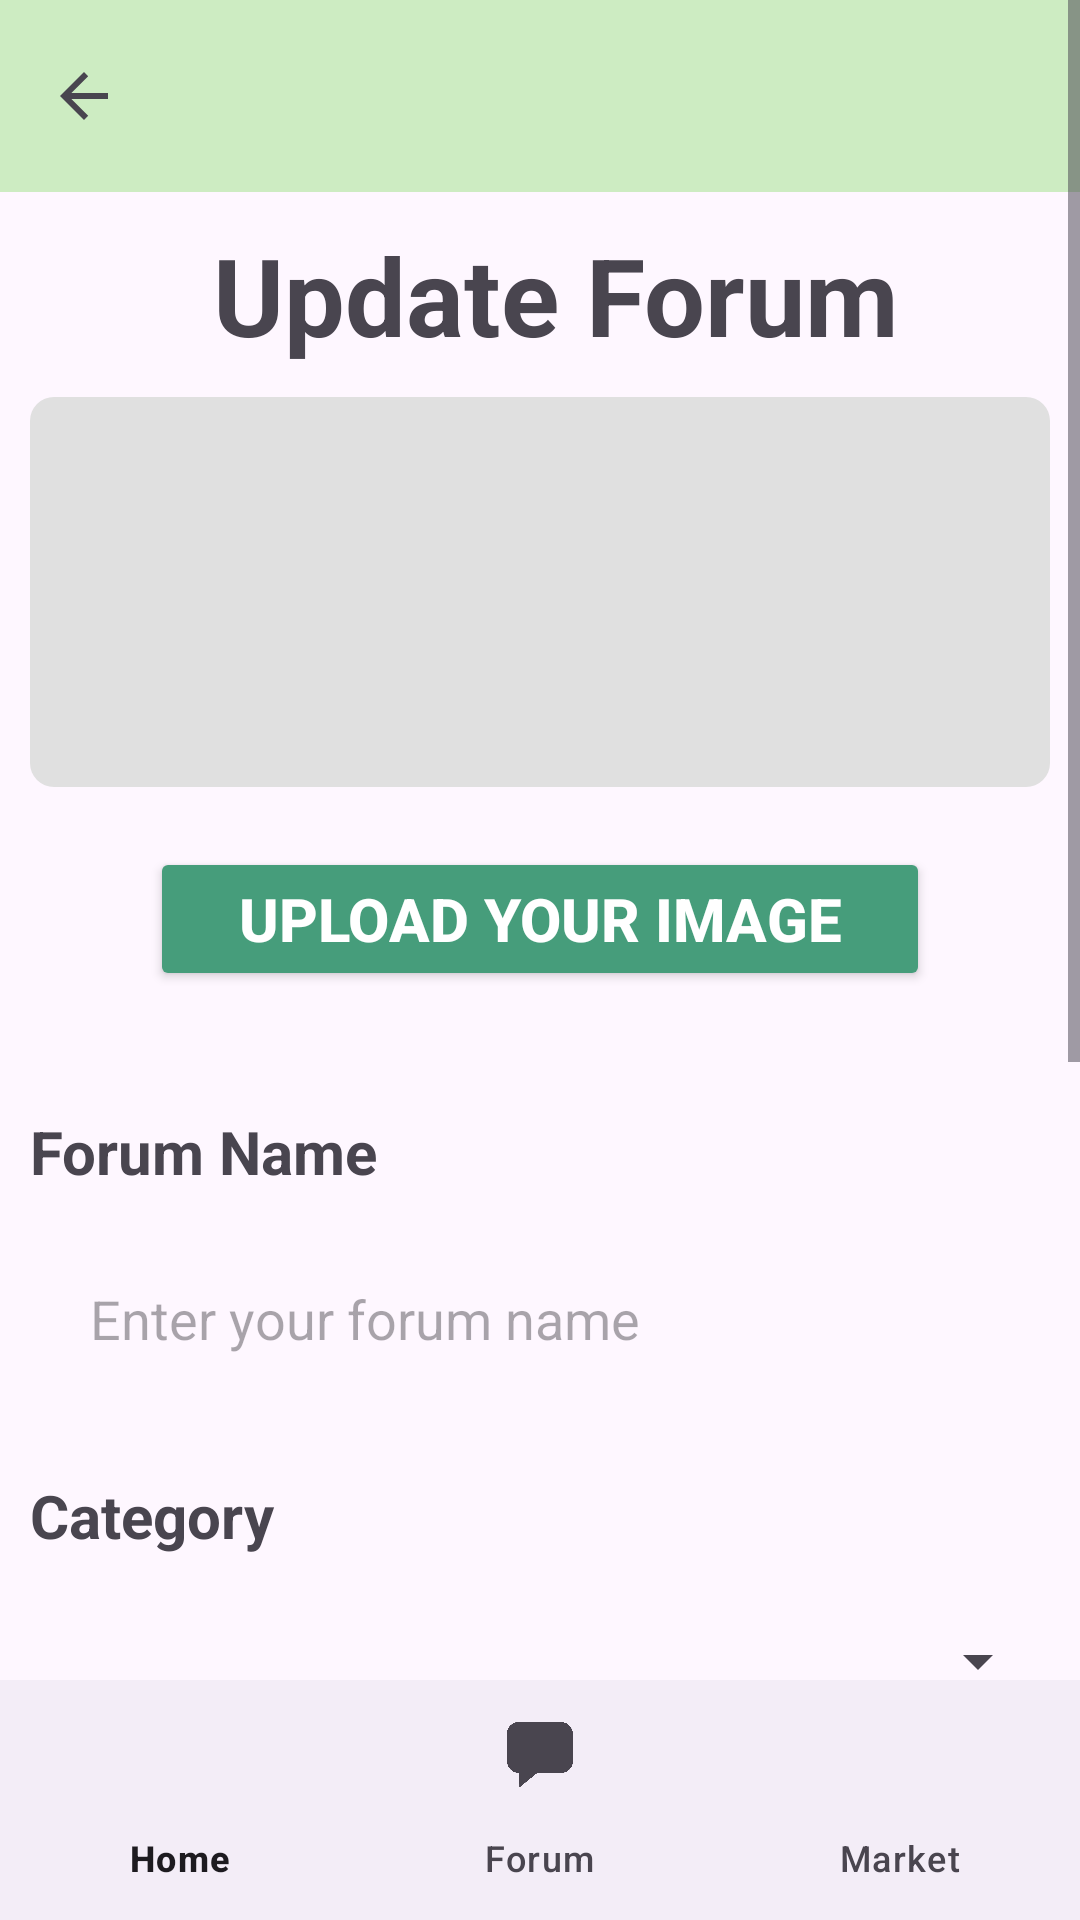

The Android layout XML behind this screen, and the referenced resources:
<!-- AndroidManifest.xml: application theme Theme.Agriculture_Marketplace -->
<!-- res/layout/update_forum.xml -->
<?xml version="1.0" encoding="utf-8"?>
<androidx.constraintlayout.widget.ConstraintLayout xmlns:android="http://schemas.android.com/apk/res/android"
    android:layout_width="match_parent"
    android:layout_height="match_parent"
    xmlns:app="http://schemas.android.com/apk/res-auto">


    <ScrollView
        android:layout_width="match_parent"
        android:layout_height="0dp"
        android:layout_weight="1"
        app:layout_constraintBottom_toTopOf="@+id/bottomNavigationView"
        app:layout_constraintEnd_toEndOf="parent"
        app:layout_constraintStart_toStartOf="parent"
        app:layout_constraintTop_toTopOf="parent">

        <LinearLayout
            android:id="@+id/linearLayout"
            android:layout_width="match_parent"
            android:layout_height="900dp"
            android:orientation="vertical"
            app:layout_constraintBottom_toTopOf="@+id/bottomNavigationView"
            app:layout_constraintEnd_toEndOf="parent"
            app:layout_constraintHorizontal_bias="0.0"
            app:layout_constraintLeft_toLeftOf="parent"
            app:layout_constraintRight_toRightOf="parent"
            app:layout_constraintStart_toStartOf="parent">

            <androidx.appcompat.widget.Toolbar
                android:id="@+id/toolbar"
                android:layout_width="match_parent"
                android:layout_height="?attr/actionBarSize"
                android:background="@color/CDECC2"
                app:navigationIcon="?android:attr/homeAsUpIndicator"
                app:titleTextColor="#FFFFFF"
                app:layout_constraintTop_toTopOf="parent"
                app:layout_constraintStart_toStartOf="parent"
                app:layout_constraintEnd_toEndOf="parent" />

            <TextView
                android:id="@+id/upComingMeeting"
                android:layout_width="match_parent"
                android:layout_height="wrap_content"
                android:layout_marginStart="10dp"
                android:layout_marginTop="10dp"
                android:layout_marginBottom="10dp"
                android:text="Update Forum"
                android:gravity="center"
                android:textSize="36sp"
                android:textStyle="bold" />

            <ImageView
                android:id="@+id/update_forum_image"
                android:layout_width="match_parent"
                android:layout_height="130dp"
                android:layout_gravity="center"
                android:layout_marginStart="10dp"
                android:layout_marginEnd="10dp"
                android:src="@drawable/picture_placeholder"
                android:contentDescription="@string/forum_image" />

            <Button
                android:id="@+id/update_forum_choose_image"
                android:layout_width="match_parent"
                android:layout_height="wrap_content"
                android:layout_gravity="center"
                android:layout_marginStart="50dp"
                android:layout_marginTop="20dp"
                android:layout_marginEnd="50dp"
                android:layout_marginBottom="20dp"
                android:backgroundTint="@color/G469D7B"
                android:text="@string/upload_your_image"
                android:textColor="@color/white"
                android:textSize="20sp"
                android:textStyle="bold"
                app:cornerRadius="10dp" />

            <TextView
                android:layout_width="match_parent"
                android:layout_height="wrap_content"
                android:layout_marginStart="10dp"
                android:layout_marginTop="20dp"
                android:layout_marginBottom="10dp"
                android:text="@string/forum_name"
                android:textSize="20sp"
                android:textStyle="bold" />

            <EditText
                android:id="@+id/update_forum_name"
                android:layout_width="match_parent"
                android:layout_height="wrap_content"
                android:layout_marginStart="10dp"
                android:layout_marginEnd="10dp"
                android:background="@drawable/border"
                android:hint="@string/enter_your_forum_name"
                android:padding="20dp"
                android:textSize="18sp" />

            <TextView
                android:layout_width="match_parent"
                android:layout_height="wrap_content"
                android:layout_marginStart="10dp"
                android:layout_marginTop="20dp"
                android:layout_marginBottom="10dp"
                android:text="@string/category"
                android:textSize="20sp"
                android:textStyle="bold" />

            <FrameLayout
                android:layout_width="match_parent"
                android:layout_height="wrap_content"
                android:background="@drawable/border"
                android:layout_marginStart="10dp"
                android:layout_marginEnd="10dp"
                android:clickable="true"
                android:focusable="true">

                <Spinner
                    android:id="@+id/update_forum_category_spinner"
                    android:layout_width="match_parent"
                    android:layout_height="50dp"
                    android:layout_gravity="center_vertical" />
            </FrameLayout>


            <TextView
                android:layout_width="match_parent"
                android:layout_height="wrap_content"
                android:layout_marginStart="10dp"
                android:layout_marginTop="20dp"
                android:layout_marginBottom="10dp"
                android:text="@string/description"
                android:textSize="20sp"
                android:textStyle="bold" />

            <EditText
                android:id="@+id/update_forum_description"
                android:layout_width="match_parent"
                android:layout_height="wrap_content"
                android:layout_marginStart="10dp"
                android:layout_marginEnd="10dp"
                android:background="@drawable/border"
                android:hint="@string/what_is_your_forum_about"
                android:padding="40dp"
                android:textSize="18sp" />

            <Button
                android:id="@+id/update_forum_update_button"
                android:layout_width="match_parent"
                android:layout_height="wrap_content"
                android:layout_gravity="center"
                android:layout_marginStart="10dp"
                android:layout_marginTop="20dp"
                android:layout_marginEnd="10dp"
                android:backgroundTint="@color/G469D7B"
                android:textColor="@color/white"
                android:textSize="20sp"
                android:textStyle="bold"
                android:text="@string/update_forum"
                app:cornerRadius="10dp" />

            <Button
                android:id="@+id/update_forum_delete_button"
                android:layout_width="match_parent"
                android:layout_height="wrap_content"
                android:layout_gravity="center"
                android:layout_marginStart="10dp"
                android:layout_marginTop="10dp"
                android:layout_marginEnd="10dp"
                android:layout_marginBottom="20dp"
                android:backgroundTint="@color/Red"
                android:text="@string/delete_forum"
                android:textColor="@color/white"
                android:textSize="20sp"
                android:textStyle="bold"
                app:cornerRadius="10dp" />

        </LinearLayout>

    </ScrollView>

    <com.google.android.material.bottomnavigation.BottomNavigationView
        android:id="@+id/bottomNavigationView"
        android:layout_width="match_parent"
        android:layout_height="wrap_content"
        app:layout_constraintBottom_toBottomOf="parent"
        app:menu="@menu/bottom_navigation_menu" />

</androidx.constraintlayout.widget.ConstraintLayout>
<!-- resources referenced by this layout -->
<resources>
  <color name="CDECC2">#CDECC2</color>
  <color name="G469D7B">#469D7B</color>
  <color name="Red">#F4445E</color>
  <color name="white">#FFFFFFFF</color>
  <!-- drawable picture_placeholder (drawable) -->
  <?xml version="1.0" encoding="utf-8"?>
  <layer-list xmlns:android="http://schemas.android.com/apk/res/android">
      
      <item>
          <shape android:shape="rectangle">
              <solid android:color="#E0E0E0" />
              <corners android:radius="8dp" />
          </shape>
      </item>
  </layer-list>
  <string name="category">Category</string>
  <string name="delete_forum">Delete Forum</string>
  <string name="description">Description</string>
  <string name="enter_your_forum_name">Enter your forum name</string>
  <string name="forum_image">Forum Image</string>
  <string name="forum_name">Forum Name</string>
  <string name="update_forum">Update Forum</string>
  <string name="upload_your_image">Upload your image</string>
  <string name="what_is_your_forum_about">What is your forum about</string>
  <style name="Theme.Agriculture_Marketplace" parent="Base.Theme.Agriculture_Marketplace" />
  <style name="Base.Theme.Agriculture_Marketplace" parent="Theme.Material3.DayNight.NoActionBar">
          
          
      </style>
</resources>
